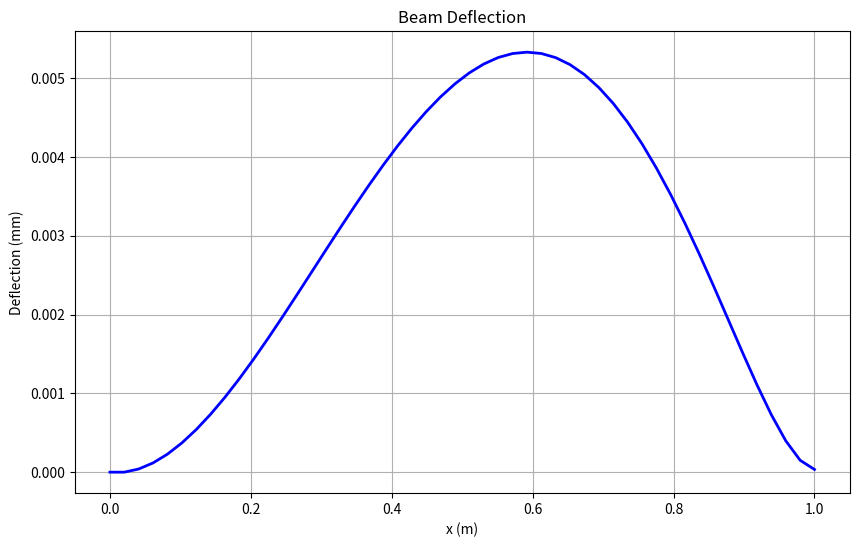

Here is the Python script that generated this plot:
import numpy as np


class EulerBernoulliBeam:
    def __init__(self, n_points=50, chord=1.0, thickness=0.12, 
                 E=70e9, rho=2700, root_pinned=True):
        self.n_points = n_points
        self.chord = chord
        self.thickness = thickness
        self.E = E
        self.rho = rho
        self.root_pinned = root_pinned
        
        self.x = np.linspace(0, chord, n_points)
        self.dx = self.x[1] - self.x[0]
        
        self.I = np.zeros(n_points)
        self.A = np.zeros(n_points)
        self.m = np.zeros(n_points)
        
        self._update_properties()
        
        self.w = np.zeros(n_points)
        self.w_dot = np.zeros(n_points)
        self.w_ddot = np.zeros(n_points)
        
        self.theta = np.zeros(n_points)
        
        self.force_aero = np.zeros(n_points)
        self.force_internal = np.zeros(n_points)
        
        self.K = None
        self.M = None
        
    def _update_properties(self):
        t_le = self.thickness * 1.0
        t_te = self.thickness * 0.01
        t = t_le - (t_le - t_te) * self.x / self.chord
        
        self.I = self._calculate_moment_of_inertia(t)
        self.A = self._calculate_area(t)
        self.m = self.rho * self.A * self.dx
        
    def _calculate_moment_of_inertia(self, t):
        I = t**3 / 12.0
        return I
        
    def _calculate_area(self, t):
        A = t * 1.0
        return A
        
    def assemble_stiffness_matrix(self):
        n = self.n_points
        K = np.zeros((n, n))
        
        for i in range(2, n - 2):
            coeff = self.E * self.I[i] / self.dx**4
            K[i, i-2] = coeff
            K[i, i-1] = -4 * coeff
            K[i, i] = 6 * coeff
            K[i, i+1] = -4 * coeff
            K[i, i+2] = coeff
        
        if self.root_pinned:
            K[0, 0] = 1.0
            K[1, 1] = 1.0
            
            i = 2
            if n > 2:
                coeff = self.E * self.I[i] / self.dx**4
                K[i, i] = 6 * coeff
                if n > 3:
                    K[i, i+1] = -4 * coeff
                if n > 4:
                    K[i, i+2] = coeff
                    
            i = n - 2
            if n > 2:
                coeff = self.E * self.I[i] / self.dx**4
                if n > 4:
                    K[i, i-2] = coeff
                if n > 3:
                    K[i, i-1] = -4 * coeff
                K[i, i] = 6 * coeff
                
            i = n - 1
            if n > 2:
                coeff = self.E * self.I[i] / self.dx**4
                if n > 4:
                    K[i, i-2] = coeff
                if n > 3:
                    K[i, i-1] = -4 * coeff
                K[i, i] = 6 * coeff
        else:
            i = 0
            coeff = self.E * self.I[i] / self.dx**4
            K[i, i] = 7 * coeff
            K[i, i+1] = -4 * coeff
            K[i, i+2] = coeff
            
            i = 1
            coeff = self.E * self.I[i] / self.dx**4
            K[i, i-1] = -4 * coeff
            K[i, i] = 6 * coeff
            K[i, i+1] = -4 * coeff
            K[i, i+2] = coeff
            
            i = n - 2
            coeff = self.E * self.I[i] / self.dx**4
            K[i, i-2] = coeff
            K[i, i-1] = -4 * coeff
            K[i, i] = 6 * coeff
            
            i = n - 1
            coeff = self.E * self.I[i] / self.dx**4
            K[i, i-2] = coeff
            K[i, i-1] = -4 * coeff
            K[i, i] = 6 * coeff
        
        self.K = K
        return K
        
    def assemble_mass_matrix(self):
        n = self.n_points
        M = np.zeros((n, n))
        
        for i in range(n):
            M[i, i] = self.m[i]
        
        self.M = M
        return M
        
    def compute_deflection(self, forces):
        if self.K is None:
            self.assemble_stiffness_matrix()
        
        F = forces.copy()
        n = self.n_points
        
        if self.root_pinned:
            F[0] = 0.0
            F[1] = 0.0
            
            n_solve = n - 2
            w_sol = np.linalg.solve(self.K[2:n, 2:n], F[2:n])
            self.w[2:n] = w_sol
            self.w[0] = 0.0
            self.w[1] = 0.0
        else:
            self.w = np.linalg.solve(self.K, F)
        
        self._compute_slopes()
        
        return self.w.copy()
        
    def _compute_slopes(self):
        for i in range(1, self.n_points - 1):
            self.theta[i] = (self.w[i+1] - self.w[i-1]) / (2 * self.dx)
        
        self.theta[0] = (self.w[1] - self.w[0]) / self.dx
        self.theta[-1] = (self.w[-1] - self.w[-2]) / self.dx
        
    def compute_strain_energy(self):
        if self.K is None:
            self.assemble_stiffness_matrix()
        
        U = 0.5 * self.w @ self.K @ self.w
        return U
        
    def compute_kinetic_energy(self):
        if self.M is None:
            self.assemble_mass_matrix()
        
        T = 0.5 * self.w_dot @ self.M @ self.w_dot
        return T
        
    def get_camber_line(self, w=None):
        if w is None:
            w = self.w
            
        y_c = w.copy()
        return self.x.copy(), y_c
        
    def update_properties_deformed(self):
        ds = np.sqrt(1 + self.theta**2) * self.dx
        self._update_properties()
        
    def reset(self):
        self.w = np.zeros(self.n_points)
        self.w_dot = np.zeros(self.n_points)
        self.w_ddot = np.zeros(self.n_points)
        self.theta = np.zeros(self.n_points)
        self.force_aero = np.zeros(self.n_points)
        self.force_internal = np.zeros(self.n_points)


class SimpleSpringModel:
    def __init__(self, n_points=50, chord=1.0, stiffness=1000.0, 
                 damping=10.0, mass_per_length=10.0):
        self.n_points = n_points
        self.chord = chord
        self.stiffness = stiffness
        self.damping = damping
        self.mass_per_length = mass_per_length
        
        self.x = np.linspace(0, chord, n_points)
        self.dx = self.x[1] - self.x[0]
        
        self.w = np.zeros(n_points)
        self.w_dot = np.zeros(n_points)
        
        self.k = np.ones(n_points) * stiffness
        self.c = np.ones(n_points) * damping
        self.m = np.ones(n_points) * mass_per_length * self.dx
        
        self._apply_root_constraint()
        
    def _apply_root_constraint(self):
        self.k[0] = 1e10
        self.k[1] = 1e10
        self.m[0] = 1e10
        self.m[1] = 1e10
        
    def compute_deflection(self, forces):
        for i in range(2, self.n_points):
            F_net = forces[i] - self.k[i] * self.w[i] - self.c[i] * self.w_dot[i]
            self.w[i] += F_net / (self.k[i] + 1e-10) * 0.1
            
        self.w[0] = 0.0
        self.w[1] = 0.0
        
        return self.w.copy()
        
    def compute_velocity(self, forces, dt):
        for i in range(2, self.n_points):
            F_net = forces[i] - self.k[i] * self.w[i] - self.c[i] * self.w_dot[i]
            self.w_dot[i] += F_net / self.m[i] * dt
            
        self.w_dot[0] = 0.0
        self.w_dot[1] = 0.0
        
        return self.w_dot.copy()
        
    def update_position(self, dt):
        for i in range(2, self.n_points):
            self.w[i] += self.w_dot[i] * dt
            
        self.w[0] = 0.0
        self.w[1] = 0.0
        
    def get_camber_line(self):
        return self.x.copy(), self.w.copy()
        
    def reset(self):
        self.w = np.zeros(self.n_points)
        self.w_dot = np.zeros(self.n_points)


class StructuralDynamics:
    def __init__(self, model_type='spring', **kwargs):
        if model_type == 'beam':
            self.model = EulerBernoulliBeam(**kwargs)
        else:
            self.model = SimpleSpringModel(**kwargs)
            
        self.n_points = self.model.n_points
        self.x = self.model.x.copy()
        
    def compute_deformation(self, forces, dt=0.01, n_iter=10):
        for _ in range(n_iter):
            if isinstance(self.model, EulerBernoulliBeam):
                self.model.compute_deflection(forces)
            else:
                self.model.compute_deflection(forces)
                
        return self.get_camber_line()
        
    def time_step(self, forces, dt):
        if isinstance(self.model, SimpleSpringModel):
            self.model.compute_velocity(forces, dt)
            self.model.update_position(dt)
            
        return self.get_camber_line()
        
    def get_camber_line(self):
        return self.model.get_camber_line()
        
    def reset(self):
        self.model.reset()
        
    def get_slopes(self):
        if hasattr(self.model, 'theta'):
            return self.model.theta.copy()
        else:
            theta = np.zeros_like(self.x)
            w = self.model.w
            dx = self.x[1] - self.x[0]
            for i in range(1, len(self.x) - 1):
                theta[i] = (w[i+1] - w[i-1]) / (2 * dx)
            theta[0] = (w[1] - w[0]) / dx
            theta[-1] = (w[-1] - w[-2]) / dx
            return theta


def test_structural():
    print("Testing Structural Model")
    print("=" * 50)
    
    struct = StructuralDynamics(model_type='beam', n_points=50, chord=1.0, 
                                 thickness=0.12, E=70e9, rho=2700)
    
    forces = np.sin(np.pi * struct.x) * 1000.0
    
    x, y = struct.compute_deformation(forces)
    
    print(f"Max deflection: {np.max(np.abs(y)):.6f} m")
    print(f"Tip deflection: {y[-1]:.6f} m")
    
    plt.figure(figsize=(10, 6))
    plt.plot(x, y * 1000, 'b-', linewidth=2)
    plt.xlabel('x (m)')
    plt.ylabel('Deflection (mm)')
    plt.title('Beam Deflection')
    plt.grid(True)
    plt.savefig('beam_deflection.png', dpi=150)
    plt.close()
    print("Saved beam_deflection.png")
    
    return struct


if __name__ == "__main__":
    import matplotlib.pyplot as plt
    test_structural()
